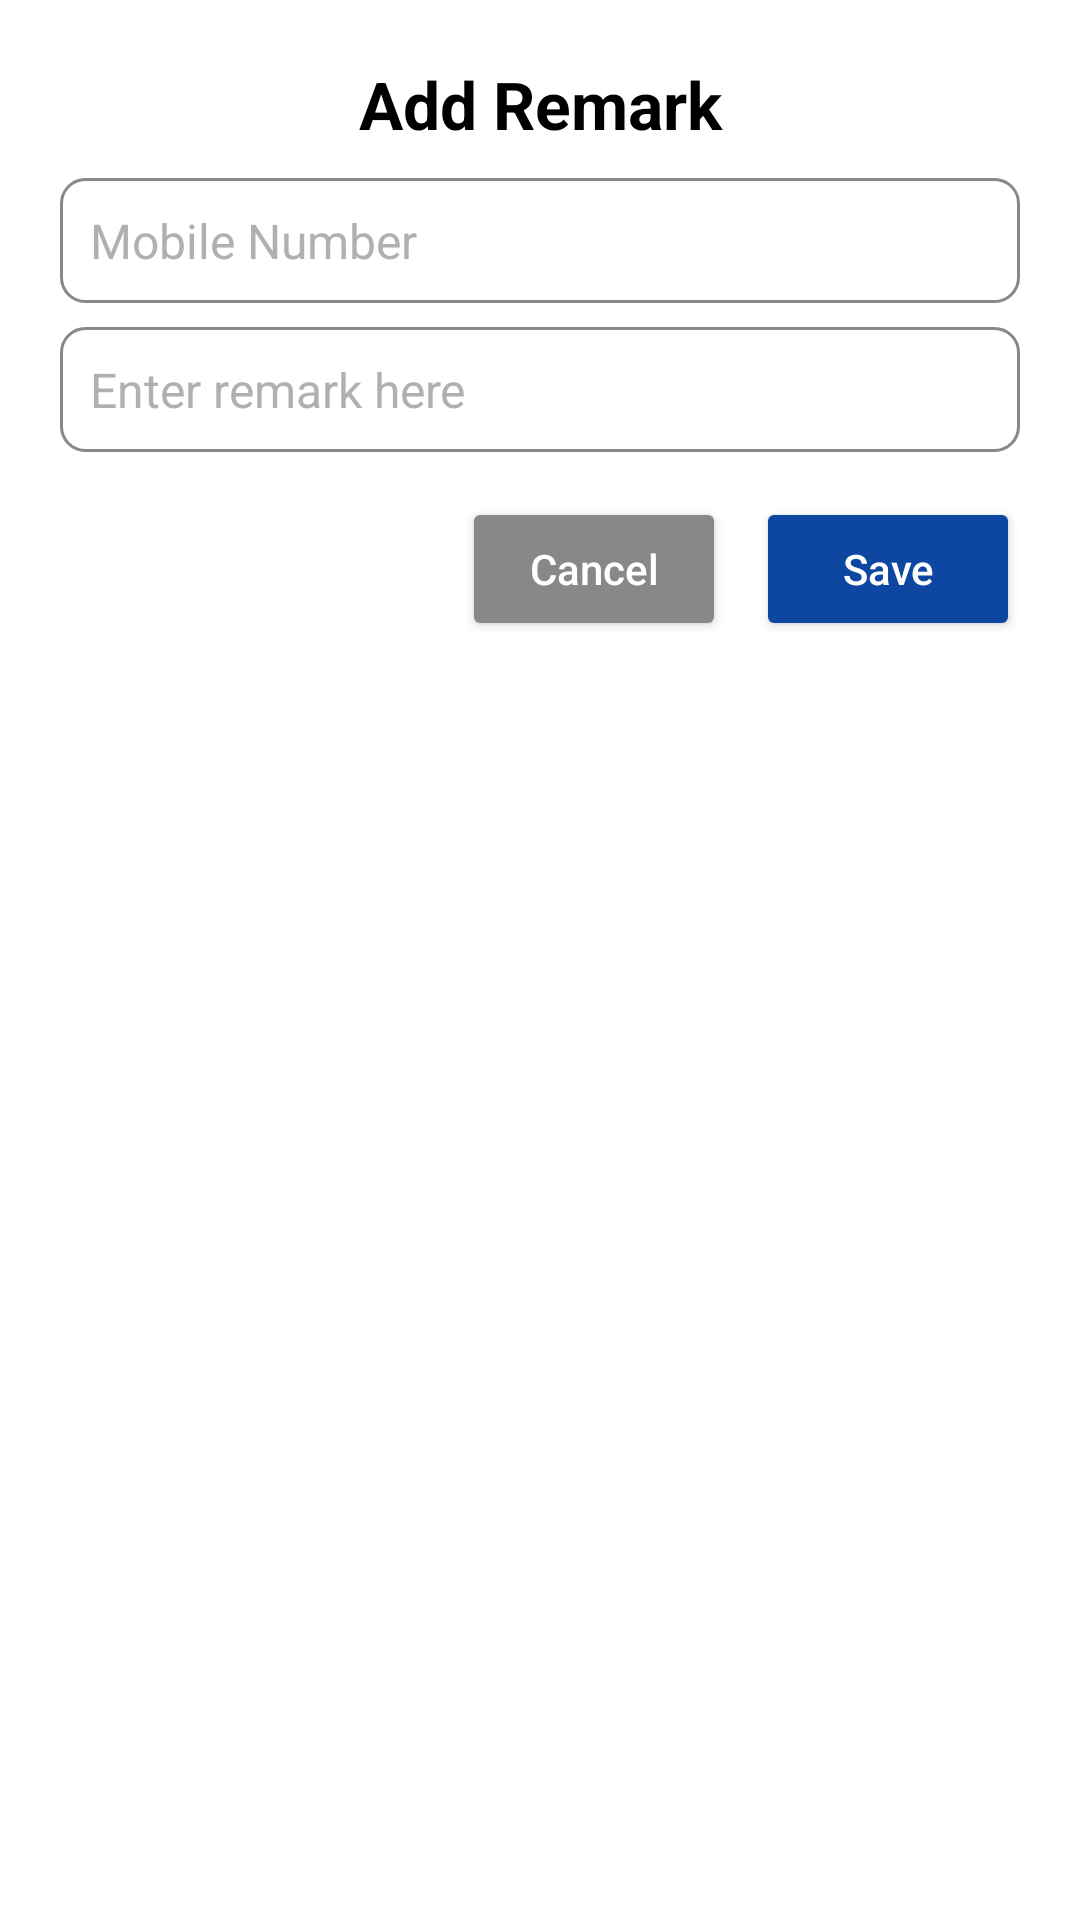

Reconstruct the res/layout file that produces this screen, plus the resources it refers to.
<!-- AndroidManifest.xml: application theme AppTheme -->
<!-- res/layout/dialog_add_remark.xml -->
<?xml version="1.0" encoding="utf-8"?>
<LinearLayout xmlns:android="http://schemas.android.com/apk/res/android"
    android:layout_width="match_parent"
    android:layout_height="wrap_content"
    android:orientation="vertical"
    android:padding="@dimen/margin_20"
    android:background="@drawable/bg_dialog_rounded">

    <TextView
        android:id="@+id/tvTitle"
        android:layout_width="match_parent"
        android:layout_height="wrap_content"
        android:text="Add Remark"
        android:textSize="@dimen/font_size_22"
        android:textStyle="bold"
        android:textColor="@color/black"
        android:gravity="center"
        android:paddingBottom="@dimen/margin_10" />

    <EditText
        android:id="@+id/mobile"
        android:layout_width="match_parent"
        android:layout_height="wrap_content"
        android:hint="Mobile Number"
        android:textColorHint="@color/hint_color"
        android:background="@drawable/bg_edittext"
        android:textSize="@dimen/font_size_16"
        android:padding="@dimen/margin_10"
        android:textColor="@color/black"
        android:maxLength="10"
        android:inputType="textCapSentences"
        android:maxLines="1" />

    <EditText
        android:id="@+id/etRemark"
        android:layout_width="match_parent"
        android:layout_height="wrap_content"
        android:hint="Enter remark here"
        android:textSize="@dimen/font_size_16"
        android:textColorHint="@color/hint_color"
        android:background="@drawable/bg_edittext"
        android:layout_marginTop="@dimen/margin_8"
        android:padding="@dimen/margin_10"
        android:textColor="@color/black"
        android:inputType="textCapSentences"
        android:maxLines="3" />

    <LinearLayout
        android:layout_width="match_parent"
        android:layout_height="wrap_content"
        android:orientation="horizontal"
        android:gravity="end"
        android:paddingTop="15dp">

        <Button
            android:id="@+id/btnCancel"
            android:layout_width="wrap_content"
            android:layout_height="wrap_content"
            android:text="Cancel"
            android:textColor="@color/white"
            android:textAllCaps="false"
            android:backgroundTint="@color/gray" />

        <Button
            android:id="@+id/btnSave"
            android:layout_width="wrap_content"
            android:layout_height="wrap_content"
            android:text="Save"
            android:textColor="@color/white"
            android:textAllCaps="false"
            android:layout_marginStart="10dp"
            android:backgroundTint="@color/colorPrimary" />
    </LinearLayout>

</LinearLayout>
<!-- resources referenced by this layout -->
<resources>
  <color name="black">#FF000000</color>
  <color name="colorPrimary">#0D47A1</color>
  <color name="gray">#888888</color>
  <color name="hint_color">#AA888888</color>
  <color name="white">#FFFFFFFF</color>
  <dimen name="font_size_16">16sp</dimen>
  <dimen name="font_size_22">22sp</dimen>
  <dimen name="margin_10">10dp</dimen>
  <dimen name="margin_20">20dp</dimen>
  <dimen name="margin_8">8dp</dimen>
  <!-- drawable bg_edittext (drawable) -->
  <shape xmlns:android="http://schemas.android.com/apk/res/android">
      <solid android:color="@android:color/white" />
      <stroke android:color="@color/gray" android:width="1dp" />
      <corners android:radius="8dp" />
  </shape>
  <style name="AppTheme" parent="Theme.MaterialComponents.DayNight.NoActionBar">
          
          <item name="colorPrimary">@color/colorPrimaryDark</item>
          <item name="colorPrimaryVariant">@color/colorPrimaryDark</item>
          <item name="colorOnPrimary">@color/colorPrimaryDark</item>
  
          
          <item name="android:statusBarColor">@color/black</item>
  
          
          <item tools:targetApi="23" name="android:windowLightStatusBar">true</item>
  
      </style>
  <color name="colorPrimaryDark">#1a5d88</color>
</resources>
